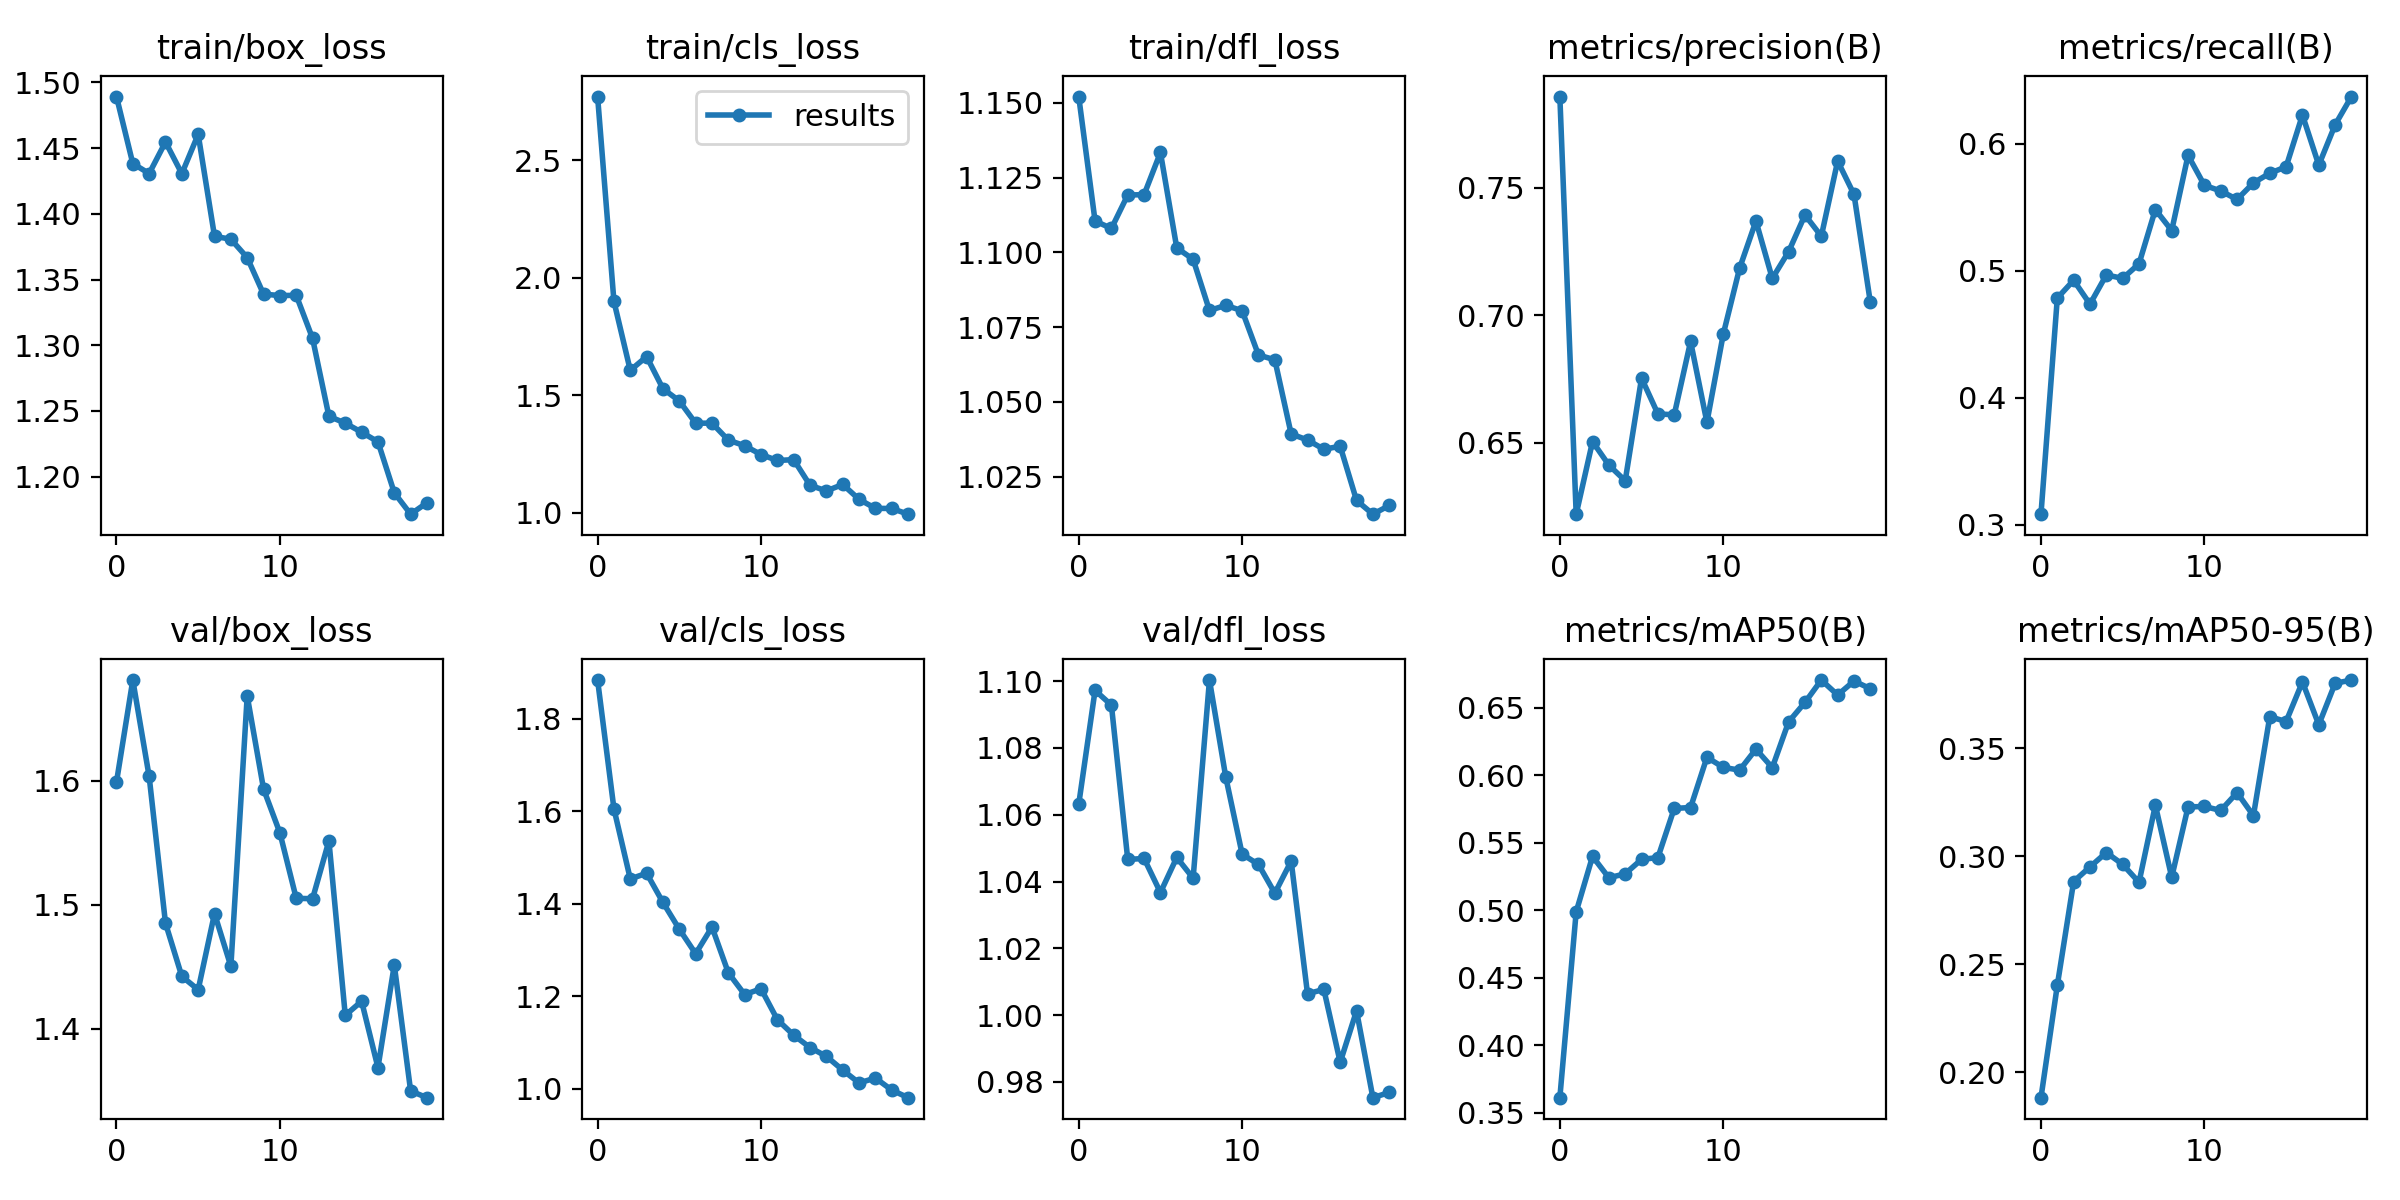

The table this chart was drawn from, first rows:
epoch, train/box_loss, train/cls_loss, train/dfl_loss, metrics/precision(B), metrics/recall(B), metrics/mAP50(B), metrics/mAP50-95(B), val/box_loss, val/cls_loss, val/dfl_loss, lr/pg0, lr/pg1, lr/pg2
0, 1.489, 2.772, 1.152, 0.7857, 0.3083, 0.361, 0.1882, 1.599, 1.884, 1.063, 0.07009, 0.003324, 0.003324
1, 1.438, 1.9, 1.111, 0.622, 0.4784, 0.4988, 0.2403, 1.681, 1.605, 1.097, 0.03976, 0.006328, 0.006328
2, 1.431, 1.607, 1.108, 0.6505, 0.4924, 0.5398, 0.2884, 1.604, 1.454, 1.093, 0.009097, 0.009001, 0.009001
3, 1.455, 1.665, 1.119, 0.6413, 0.4736, 0.524, 0.2952, 1.485, 1.466, 1.047, 0.008515, 0.008515, 0.008515
4, 1.431, 1.528, 1.119, 0.6351, 0.4966, 0.5269, 0.3018, 1.442, 1.403, 1.047, 0.008515, 0.008515, 0.008515
5, 1.46, 1.476, 1.133, 0.6754, 0.4939, 0.5376, 0.2963, 1.431, 1.345, 1.037, 0.00802, 0.00802, 0.00802
6, 1.383, 1.381, 1.101, 0.6613, 0.5054, 0.5389, 0.288, 1.493, 1.292, 1.047, 0.007525, 0.007525, 0.007525
7, 1.381, 1.382, 1.098, 0.661, 0.5481, 0.5753, 0.3238, 1.45, 1.349, 1.041, 0.00703, 0.00703, 0.00703
8, 1.367, 1.31, 1.081, 0.6897, 0.5315, 0.576, 0.2903, 1.669, 1.25, 1.1, 0.006535, 0.006535, 0.006535
9, 1.339, 1.286, 1.082, 0.658, 0.5907, 0.6132, 0.3229, 1.593, 1.203, 1.071, 0.00604, 0.00604, 0.00604
10, 1.338, 1.248, 1.081, 0.6926, 0.5671, 0.6058, 0.3231, 1.558, 1.216, 1.048, 0.005545, 0.005545, 0.005545
11, 1.338, 1.223, 1.066, 0.7185, 0.5627, 0.6037, 0.3213, 1.505, 1.149, 1.045, 0.00505, 0.00505, 0.00505
12, 1.305, 1.226, 1.064, 0.7369, 0.556, 0.6192, 0.3296, 1.505, 1.115, 1.036, 0.004555, 0.004555, 0.004555
13, 1.246, 1.117, 1.039, 0.7144, 0.569, 0.6056, 0.3189, 1.552, 1.089, 1.046, 0.00406, 0.00406, 0.00406
14, 1.241, 1.093, 1.037, 0.725, 0.5766, 0.6395, 0.3647, 1.411, 1.07, 1.006, 0.003565, 0.003565, 0.003565
15, 1.234, 1.121, 1.034, 0.7393, 0.5817, 0.6539, 0.3625, 1.422, 1.04, 1.008, 0.00307, 0.00307, 0.00307
16, 1.226, 1.058, 1.035, 0.731, 0.6224, 0.6705, 0.3809, 1.369, 1.012, 0.9859, 0.002575, 0.002575, 0.002575
17, 1.188, 1.019, 1.017, 0.7605, 0.583, 0.6594, 0.361, 1.451, 1.023, 1.001, 0.00208, 0.00208, 0.00208
18, 1.171, 1.019, 1.012, 0.7474, 0.6147, 0.6697, 0.3802, 1.35, 0.9968, 0.9753, 0.001585, 0.001585, 0.001585
19, 1.18, 0.9944, 1.015, 0.705, 0.637, 0.6641, 0.3817, 1.344, 0.9803, 0.9769, 0.00109, 0.00109, 0.00109
